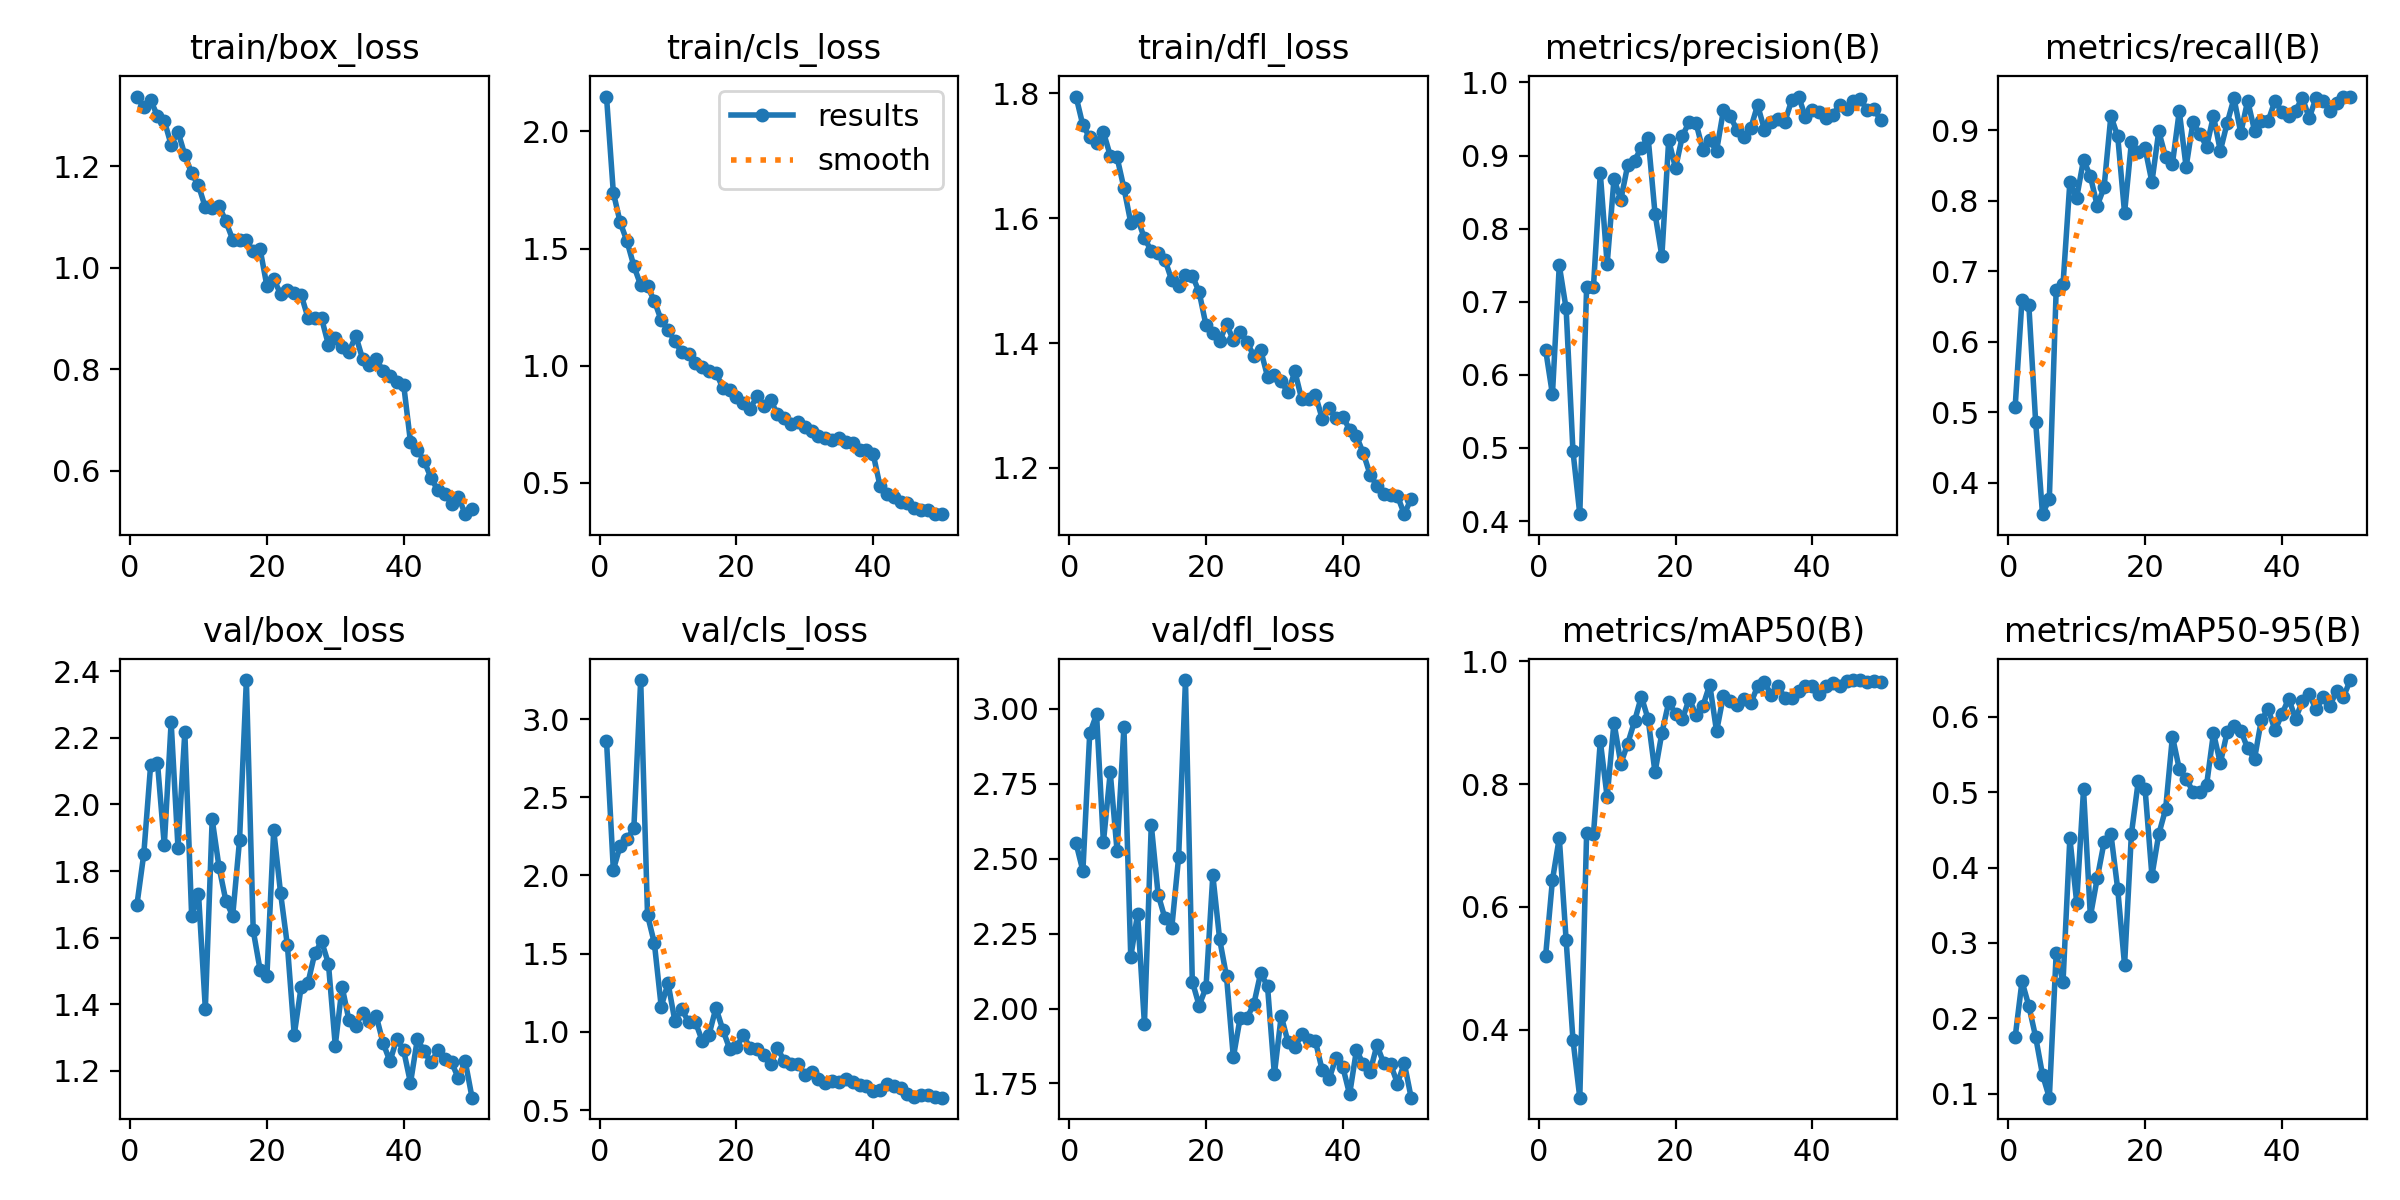

The data file committed next to this chart (first rows):
epoch, train/box_loss, train/cls_loss, train/dfl_loss, metrics/precision(B), metrics/recall(B), metrics/mAP50(B), metrics/mAP50-95(B), val/box_loss, val/cls_loss, val/dfl_loss, lr/pg0, lr/pg1, lr/pg2
1, 1.337, 2.149, 1.795, 0.6347, 0.5072, 0.5199, 0.1748, 1.699, 2.863, 2.552, 0.0006574, 0.0006574, 0.0006574
2, 1.315, 1.739, 1.749, 0.5733, 0.6594, 0.6436, 0.249, 1.851, 2.036, 2.459, 0.001298, 0.001298, 0.001298
3, 1.33, 1.612, 1.73, 0.7499, 0.6518, 0.7127, 0.2165, 2.118, 2.189, 2.919, 0.001912, 0.001912, 0.001912
4, 1.299, 1.531, 1.721, 0.6908, 0.4858, 0.5462, 0.1751, 2.125, 2.232, 2.982, 0.001881, 0.001881, 0.001881
5, 1.289, 1.426, 1.738, 0.4958, 0.3551, 0.3836, 0.1251, 1.877, 2.303, 2.555, 0.001842, 0.001842, 0.001842
6, 1.242, 1.344, 1.7, 0.4095, 0.3769, 0.289, 0.09458, 2.247, 3.249, 2.788, 0.001802, 0.001802, 0.001802
7, 1.268, 1.338, 1.698, 0.7208, 0.6739, 0.7205, 0.2861, 1.87, 1.746, 2.526, 0.001762, 0.001762, 0.001762
8, 1.222, 1.276, 1.649, 0.7209, 0.6812, 0.7181, 0.248, 2.217, 1.567, 2.939, 0.001723, 0.001723, 0.001723
9, 1.186, 1.194, 1.593, 0.8756, 0.8261, 0.8703, 0.4393, 1.665, 1.161, 2.173, 0.001683, 0.001683, 0.001683
10, 1.162, 1.153, 1.6, 0.7514, 0.8044, 0.7791, 0.3536, 1.732, 1.311, 2.316, 0.001644, 0.001644, 0.001644
11, 1.119, 1.104, 1.568, 0.868, 0.8581, 0.9004, 0.5038, 1.386, 1.069, 1.948, 0.001604, 0.001604, 0.001604
12, 1.117, 1.057, 1.548, 0.8396, 0.8347, 0.8334, 0.3353, 1.955, 1.147, 2.613, 0.001564, 0.001564, 0.001564
13, 1.122, 1.05, 1.545, 0.8865, 0.7928, 0.8658, 0.3857, 1.812, 1.06, 2.381, 0.001525, 0.001525, 0.001525
14, 1.091, 1.012, 1.534, 0.893, 0.8188, 0.9024, 0.4334, 1.711, 1.063, 2.301, 0.001485, 0.001485, 0.001485
15, 1.056, 0.9922, 1.5, 0.911, 0.9203, 0.9428, 0.445, 1.665, 0.942, 2.27, 0.001446, 0.001446, 0.001446
16, 1.054, 0.9751, 1.492, 0.9237, 0.8913, 0.9057, 0.3713, 1.892, 0.983, 2.505, 0.001406, 0.001406, 0.001406
17, 1.054, 0.97, 1.509, 0.8206, 0.7826, 0.8192, 0.2706, 2.374, 1.154, 3.096, 0.001366, 0.001366, 0.001366
18, 1.032, 0.9057, 1.508, 0.7623, 0.883, 0.8833, 0.4449, 1.622, 1.015, 2.09, 0.001327, 0.001327, 0.001327
19, 1.037, 0.8977, 1.482, 0.9213, 0.8696, 0.9335, 0.5144, 1.504, 0.892, 2.01, 0.001287, 0.001287, 0.001287
20, 0.9642, 0.8658, 1.429, 0.8829, 0.8742, 0.9149, 0.5043, 1.483, 0.9043, 2.071, 0.001248, 0.001248, 0.001248
21, 0.9774, 0.8403, 1.416, 0.9269, 0.8265, 0.906, 0.3893, 1.923, 0.9798, 2.445, 0.001208, 0.001208, 0.001208
22, 0.9486, 0.8158, 1.403, 0.9461, 0.8985, 0.9392, 0.4444, 1.734, 0.8957, 2.231, 0.001168, 0.001168, 0.001168
23, 0.9557, 0.8686, 1.43, 0.9444, 0.862, 0.9129, 0.4774, 1.577, 0.8907, 2.108, 0.001129, 0.001129, 0.001129
24, 0.9497, 0.8258, 1.405, 0.9074, 0.8526, 0.9272, 0.574, 1.308, 0.8548, 1.837, 0.001089, 0.001089, 0.001089
25, 0.9471, 0.8535, 1.418, 0.9208, 0.9271, 0.9623, 0.531, 1.451, 0.792, 1.969, 0.00105, 0.00105, 0.00105
26, 0.9019, 0.7913, 1.402, 0.9065, 0.8478, 0.8861, 0.5178, 1.463, 0.898, 1.969, 0.00101, 0.00101, 0.00101
27, 0.902, 0.7772, 1.379, 0.9617, 0.9111, 0.944, 0.501, 1.552, 0.8105, 2.015, 0.0009704, 0.0009704, 0.0009704
28, 0.9001, 0.752, 1.389, 0.9537, 0.8947, 0.9355, 0.5002, 1.589, 0.7928, 2.119, 0.0009308, 0.0009308, 0.0009308
29, 0.8481, 0.7589, 1.347, 0.9348, 0.8768, 0.9295, 0.51, 1.522, 0.7972, 2.074, 0.0008912, 0.0008912, 0.0008912
30, 0.8622, 0.7369, 1.349, 0.9248, 0.9203, 0.9386, 0.5787, 1.276, 0.7242, 1.781, 0.0008516, 0.0008516, 0.0008516
31, 0.8446, 0.7211, 1.339, 0.9376, 0.8707, 0.9321, 0.5386, 1.452, 0.7447, 1.975, 0.000812, 0.000812, 0.000812
32, 0.8342, 0.6986, 1.321, 0.9691, 0.9101, 0.9594, 0.5798, 1.352, 0.698, 1.888, 0.0007724, 0.0007724, 0.0007724
33, 0.8659, 0.6899, 1.355, 0.9355, 0.9454, 0.9663, 0.5874, 1.335, 0.67, 1.87, 0.0007328, 0.0007328, 0.0007328
34, 0.8203, 0.6835, 1.31, 0.9464, 0.8962, 0.9451, 0.582, 1.375, 0.6867, 1.914, 0.0006932, 0.0006932, 0.0006932
35, 0.8089, 0.6893, 1.311, 0.9499, 0.942, 0.9594, 0.5582, 1.35, 0.6809, 1.897, 0.0006536, 0.0006536, 0.0006536
36, 0.8206, 0.6733, 1.317, 0.9466, 0.8996, 0.9405, 0.5443, 1.363, 0.6987, 1.892, 0.000614, 0.000614, 0.000614
37, 0.7957, 0.67, 1.279, 0.9762, 0.913, 0.9399, 0.596, 1.283, 0.6771, 1.793, 0.0005744, 0.0005744, 0.0005744
38, 0.7876, 0.6411, 1.296, 0.9808, 0.913, 0.9527, 0.6105, 1.228, 0.658, 1.764, 0.0005348, 0.0005348, 0.0005348
39, 0.7758, 0.6412, 1.279, 0.9527, 0.942, 0.9602, 0.5821, 1.296, 0.6565, 1.836, 0.0004952, 0.0004952, 0.0004952
40, 0.7697, 0.6216, 1.282, 0.9624, 0.926, 0.9601, 0.6036, 1.261, 0.6196, 1.806, 0.0004556, 0.0004556, 0.0004556
41, 0.6565, 0.4852, 1.262, 0.9592, 0.9203, 0.9476, 0.6242, 1.163, 0.6289, 1.714, 0.000416, 0.000416, 0.000416
42, 0.6411, 0.4522, 1.251, 0.952, 0.9275, 0.9597, 0.5979, 1.294, 0.6647, 1.861, 0.0003764, 0.0003764, 0.0003764
43, 0.6192, 0.4398, 1.224, 0.9561, 0.9463, 0.9648, 0.6206, 1.258, 0.6512, 1.815, 0.0003368, 0.0003368, 0.0003368
44, 0.5862, 0.4153, 1.189, 0.9694, 0.9173, 0.9599, 0.63, 1.225, 0.6384, 1.789, 0.0002972, 0.0002972, 0.0002972
45, 0.5617, 0.4125, 1.171, 0.9631, 0.9461, 0.9674, 0.61, 1.261, 0.6034, 1.878, 0.0002576, 0.0002576, 0.0002576
46, 0.555, 0.3937, 1.159, 0.9754, 0.942, 0.9697, 0.6259, 1.236, 0.5851, 1.817, 0.000218, 0.000218, 0.000218
47, 0.5357, 0.3811, 1.157, 0.9772, 0.9275, 0.9691, 0.6146, 1.226, 0.5982, 1.814, 0.0001784, 0.0001784, 0.0001784
48, 0.5493, 0.3819, 1.155, 0.9628, 0.9384, 0.9659, 0.6342, 1.177, 0.5978, 1.75, 0.0001388, 0.0001388, 0.0001388
49, 0.5148, 0.3654, 1.126, 0.9631, 0.9467, 0.968, 0.6263, 1.229, 0.5836, 1.818, 9.92e-05, 9.92e-05, 9.92e-05
50, 0.5249, 0.367, 1.151, 0.9492, 0.9478, 0.9672, 0.649, 1.119, 0.579, 1.703, 5.96e-05, 5.96e-05, 5.96e-05
